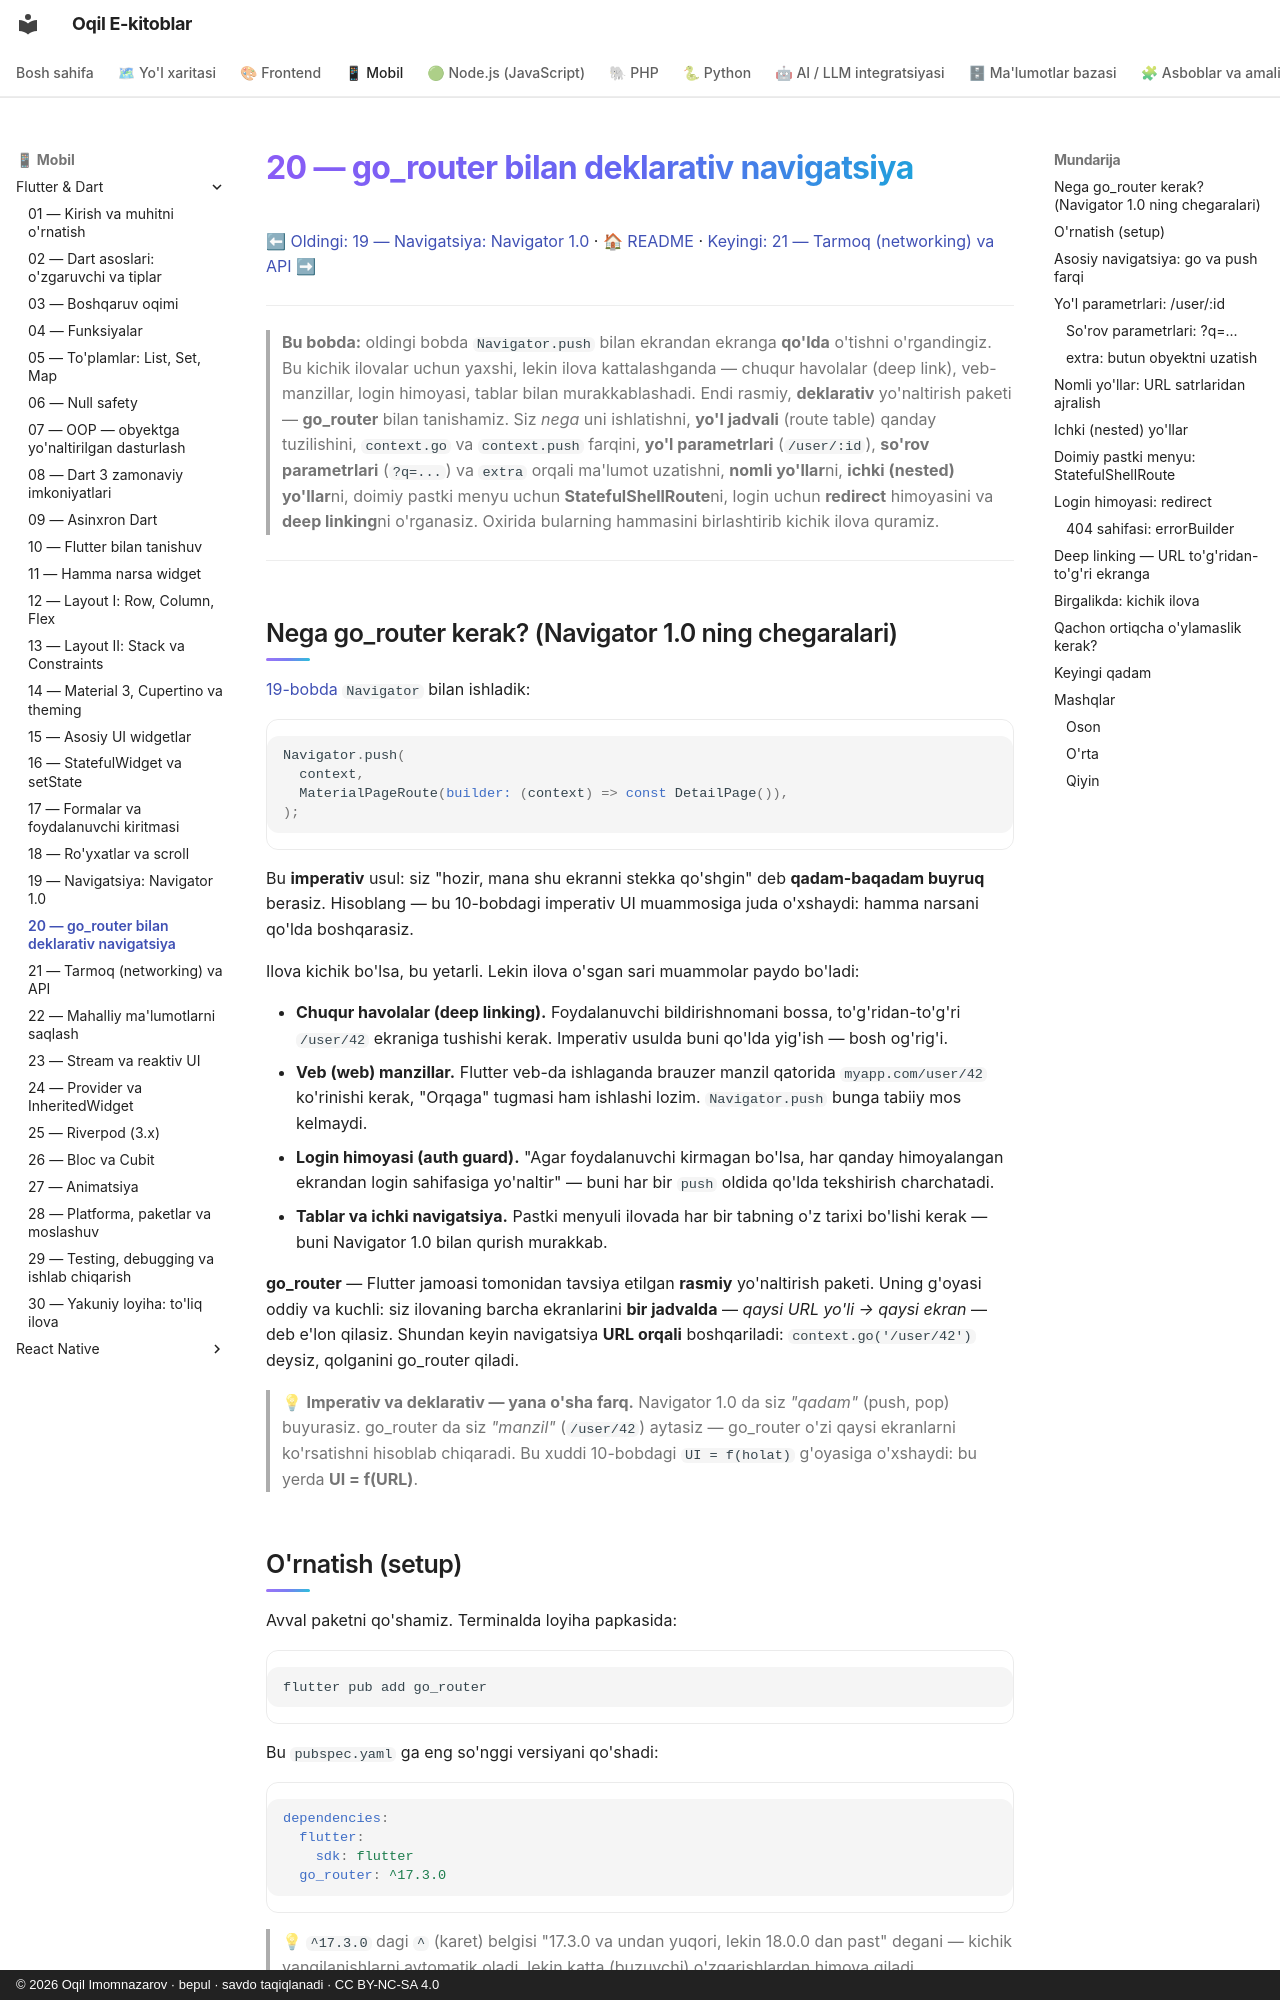

repository: iOqil/e-book · page: flutter/20-go-router/index.html · generator: mkdocs · copyright: © 2026 Oqil Imomnazarov · bepul · savdo taqiqlanadi · CC BY-NC-SA 4.0

# 20 — go_router bilan deklarativ navigatsiya

[⬅ Oldingi: 19 — Navigatsiya: Navigator 1.0](./19-navigatsiya-navigator.md) · [🏠 README](./README.md) · [Keyingi: 21 — Tarmoq (networking) va API ➡](./21-networking-http.md)

---

> **Bu bobda:** oldingi bobda `Navigator.push` bilan ekrandan ekranga **qo'lda** o'tishni o'rgandingiz. Bu kichik ilovalar uchun yaxshi, lekin ilova kattalashganda — chuqur havolalar (deep link), veb-manzillar, login himoyasi, tablar bilan murakkablashadi. Endi rasmiy, **deklarativ** yo'naltirish paketi — **go_router** bilan tanishamiz. Siz *nega* uni ishlatishni, **yo'l jadvali** (route table) qanday tuzilishini, `context.go` va `context.push` farqini, **yo'l parametrlari** (`/user/:id`), **so'rov parametrlari** (`?q=...`) va `extra` orqali ma'lumot uzatishni, **nomli yo'llar**ni, **ichki (nested) yo'llar**ni, doimiy pastki menyu uchun **StatefulShellRoute**ni, login uchun **redirect** himoyasini va **deep linking**ni o'rganasiz. Oxirida bularning hammasini birlashtirib kichik ilova quramiz.

---

## Nega go_router kerak? (Navigator 1.0 ning chegaralari)

[19-bobda](./19-navigatsiya-navigator.md) `Navigator` bilan ishladik:

```dart
Navigator.push(
  context,
  MaterialPageRoute(builder: (context) => const DetailPage()),
);
```

Bu **imperativ** usul: siz "hozir, mana shu ekranni stekka qo'shgin" deb **qadam-baqadam buyruq** berasiz. Hisoblang — bu 10-bobdagi imperativ UI muammosiga juda o'xshaydi: hamma narsani qo'lda boshqarasiz.

Ilova kichik bo'lsa, bu yetarli. Lekin ilova o'sgan sari muammolar paydo bo'ladi:

- **Chuqur havolalar (deep linking).** Foydalanuvchi bildirishnomani bossa, to'g'ridan-to'g'ri `/user/42` ekraniga tushishi kerak. Imperativ usulda buni qo'lda yig'ish — bosh og'rig'i.
- **Veb (web) manzillar.** Flutter veb-da ishlaganda brauzer manzil qatorida `myapp.com/user/42` ko'rinishi kerak, "Orqaga" tugmasi ham ishlashi lozim. `Navigator.push` bunga tabiiy mos kelmaydi.
- **Login himoyasi (auth guard).** "Agar foydalanuvchi kirmagan bo'lsa, har qanday himoyalangan ekrandan login sahifasiga yo'naltir" — buni har bir `push` oldida qo'lda tekshirish charchatadi.
- **Tablar va ichki navigatsiya.** Pastki menyuli ilovada har bir tabning o'z tarixi bo'lishi kerak — buni Navigator 1.0 bilan qurish murakkab.

**go_router** — Flutter jamoasi tomonidan tavsiya etilgan **rasmiy** yo'naltirish paketi. Uning g'oyasi oddiy va kuchli: siz ilovaning barcha ekranlarini **bir jadvalda** — *qaysi URL yo'li → qaysi ekran* — deb e'lon qilasiz. Shundan keyin navigatsiya **URL orqali** boshqariladi: `context.go('/user/42')` deysiz, qolganini go_router qiladi.

> 💡 **Imperativ va deklarativ — yana o'sha farq.** Navigator 1.0 da siz *"qadam"* (push, pop) buyurasiz. go_router da siz *"manzil"* (`/user/42`) aytasiz — go_router o'zi qaysi ekranlarni ko'rsatishni hisoblab chiqaradi. Bu xuddi 10-bobdagi `UI = f(holat)` g'oyasiga o'xshaydi: bu yerda **UI = f(URL)**.
